The GitHub repository ductoris/ML_localization contains a labelled image folder "sim-seven-office" with 7 categories: bathroom, bedroom 1, bedroom 2, hallway, kitchen, living room, office. Examples follow, each with its label.

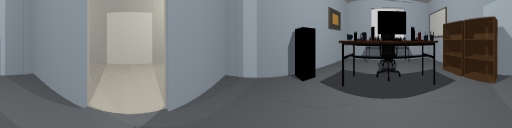
Label: office

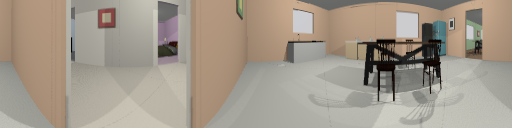
Label: kitchen

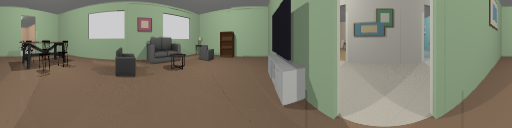
Label: living room

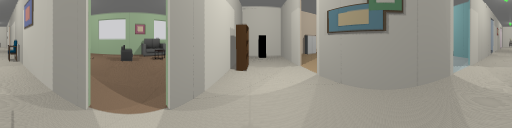
Label: hallway

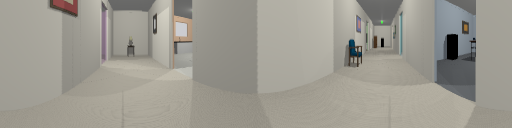
Label: hallway

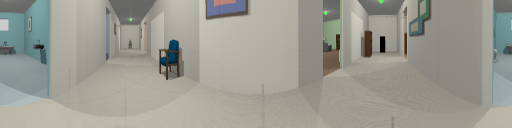
Label: hallway
